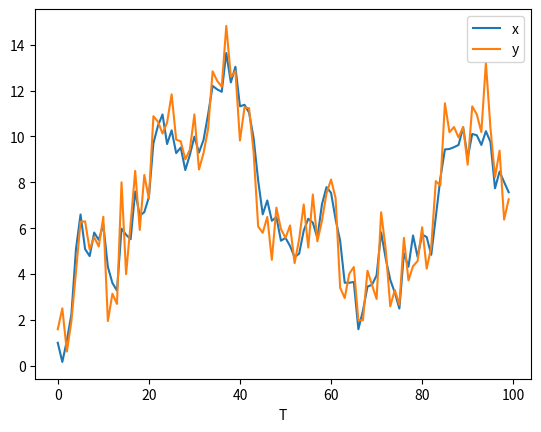

Source code (Python):
import numpy as np
import matplotlib.pyplot as plt

#課題１：データの生成

data_length = 100 #データの個数
# 初期値
x_0 = 1
data =[x_0]
for t in range(data_length-1):
    n = np.random.normal(loc=0,scale=1)
    x_next = data[-1] + n
    data.append(x_next)

nois = np.random.normal(loc=0,scale=1,size=100)
y = data + nois
plt.plot(range(data_length),data,label="x")
plt.plot(range(data_length),y,label="y")
plt.xlabel("T")
plt.legend()
plt.show()

# 課題2　